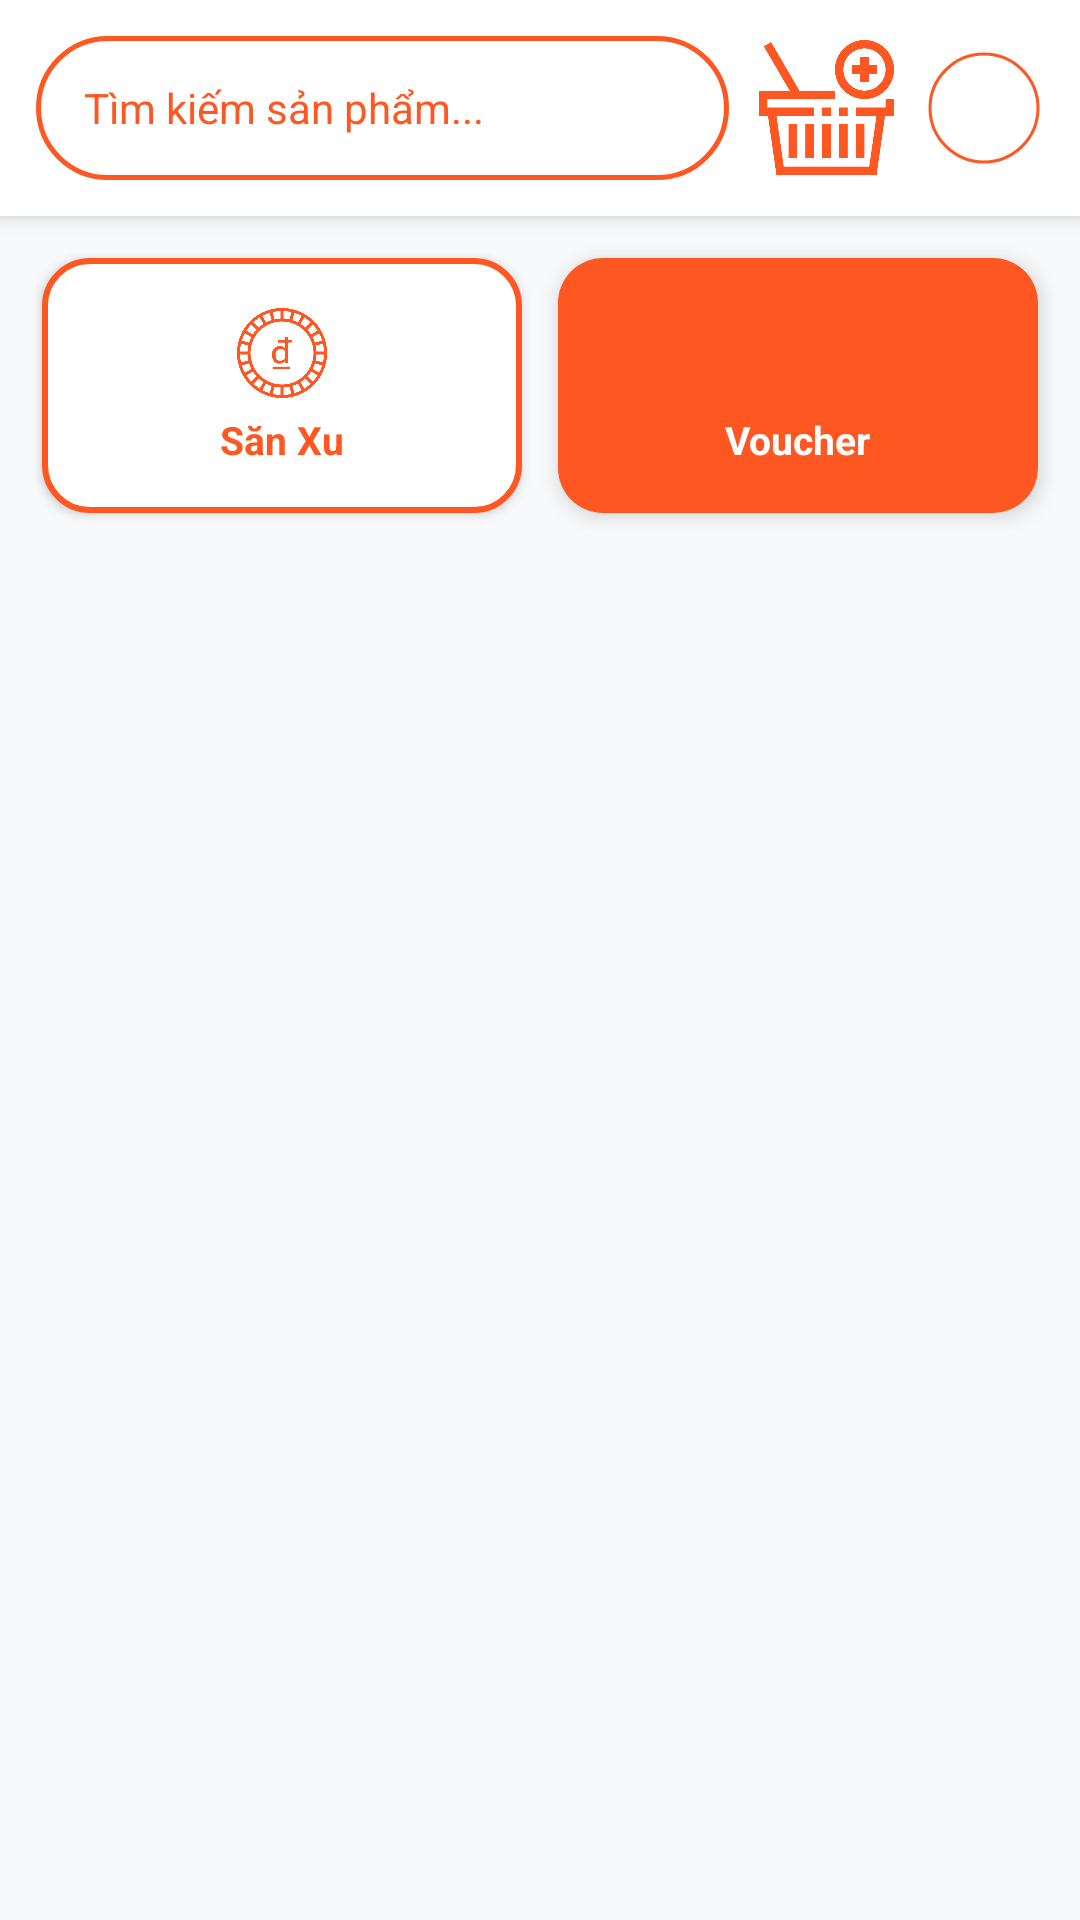

The Android layout XML behind this screen, and the referenced resources:
<!-- AndroidManifest.xml: application theme Theme.Test_bai2 -->
<!-- res/layout/activity_main.xml -->
<?xml version="1.0" encoding="utf-8"?>
<LinearLayout xmlns:android="http://schemas.android.com/apk/res/android"
    xmlns:app="http://schemas.android.com/apk/res-auto"
    xmlns:tools="http://schemas.android.com/tools"
    android:id="@+id/main"
    android:orientation="vertical"
    android:layout_width="match_parent"
    android:layout_height="match_parent"
    android:background="#F8F9FA"
    tools:context=".Activity.MainActivity">

    <LinearLayout
        android:layout_width="match_parent"
        android:layout_height="wrap_content"
        android:orientation="horizontal"
        android:padding="12dp"
        android:gravity="center_vertical"
        android:background="@android:color/white"
        android:elevation="4dp">

        <EditText
            android:id="@+id/edttimkiem"
            android:layout_width="0dp"
            android:layout_height="48dp"
            android:layout_weight="1"
            android:hint="Tìm kiếm sản phẩm..."
            android:paddingStart="16dp"
            android:paddingEnd="16dp"
            android:textSize="14sp"
            android:background="@drawable/bg_search"
            android:inputType="text"
            android:textColor="#FF5722"
            android:textColorHint="#FF5722" />

        <ImageButton
            android:id="@+id/btngiohang"
            android:layout_width="45dp"
            android:layout_height="45dp"
            android:layout_marginStart="10dp"
            android:scaleType="centerInside"
            android:background="?attr/selectableItemBackgroundBorderless"
            android:src="@drawable/icon_giohang2"
            app:tint="#FF5722"/>

        <com.google.android.material.imageview.ShapeableImageView
            android:id="@+id/imgAvatar"
            android:layout_width="40dp"
            android:layout_height="40dp"
            android:layout_marginStart="10dp"
            android:padding="2dp"
            android:scaleType="centerCrop"
            android:src="@drawable/avartar"
            app:strokeColor="#FF5722"
            app:strokeWidth="1dp"
            app:shapeAppearanceOverlay="@style/CircleImage"
            android:clickable="true"
            android:focusable="true"
            android:background="?attr/selectableItemBackgroundBorderless"/>

    </LinearLayout>

    <LinearLayout
        android:layout_width="match_parent"
        android:layout_height="wrap_content"
        android:orientation="horizontal"
        android:padding="8dp">

        <LinearLayout
            android:id="@+id/btnxu"
            android:layout_width="0dp"
            android:layout_height="85dp"
            android:layout_weight="1"
            android:layout_margin="6dp"
            android:background="@drawable/bg_button_outline"
            android:gravity="center"
            android:orientation="vertical"
            android:elevation="2dp">

            <ImageView
                android:id="@+id/img_xu"
                android:layout_width="32dp"
                android:layout_height="32dp"
                android:src="@drawable/icon_xu2"
                android:layout_marginBottom="4dp"
                app:tint="#FF5722"/>

            <TextView
                android:layout_width="wrap_content"
                android:layout_height="wrap_content"
                android:text="Săn Xu"
                android:textSize="13sp"
                android:textStyle="bold"
                android:textColor="#FF5722"/>
        </LinearLayout>

        <LinearLayout
            android:id="@+id/btn_voucher"
            android:layout_width="0dp"
            android:layout_height="85dp"
            android:layout_weight="1"
            android:layout_margin="6dp"
            android:background="@drawable/bg_button_solid"
            android:gravity="center"
            android:orientation="vertical"
            android:elevation="4dp">

            <ImageView
                android:id="@+id/img_voucher"
                android:layout_width="32dp"
                android:layout_height="32dp"
                android:src="@drawable/icon_voucher2"
                android:layout_marginBottom="4dp"
                app:tint="@android:color/white" />
            <TextView
                android:layout_width="wrap_content"
                android:layout_height="wrap_content"
                android:text="Voucher"
                android:textSize="13sp"
                android:textStyle="bold"
                android:textColor="@android:color/white"/>
        </LinearLayout>
    </LinearLayout>

    <ListView
        android:id="@+id/listProduct"
        android:layout_width="match_parent"
        android:layout_height="match_parent"
        android:divider="@android:color/transparent"
        android:dividerHeight="12dp"
        android:padding="10dp"
        android:clipToPadding="false"
        android:scrollbars="none"/>

</LinearLayout>
<!-- resources referenced by this layout -->
<resources>
  <!-- drawable bg_button_outline (drawable) -->
  <?xml version="1.0" encoding="utf-8"?>
  <shape xmlns:android="http://schemas.android.com/apk/res/android">
      <solid android:color="#FFFFFF"/> <stroke android:width="2dp" android:color="#FF5722"/> <corners android:radius="15dp"/>
  </shape>
  <!-- drawable bg_button_solid (drawable) -->
  <?xml version="1.0" encoding="utf-8"?>
  <shape xmlns:android="http://schemas.android.com/apk/res/android">
      <solid android:color="#FF5722"/> <corners android:radius="15dp"/>
  </shape>
  <!-- drawable bg_search (drawable) -->
  <?xml version="1.0" encoding="utf-8"?>
  <shape xmlns:android="http://schemas.android.com/apk/res/android">
      <solid android:color="#FFFFFF" />
  
      <stroke
          android:width="1.5dp"
          android:color="#FF5722" />
  
      <corners android:radius="25dp" />
  </shape>
  <!-- drawable icon_giohang2: png bitmap (drawable, 11661 bytes) -->
  <!-- drawable icon_xu2: png bitmap (drawable, 25598 bytes) -->
  <style name="CircleImage">
          <item name="cornerSize">50%</item>
      </style>
  <style name="Theme.Test_bai2" parent="Base.Theme.Test_bai2" />
  <style name="Base.Theme.Test_bai2" parent="Theme.Material3.DayNight.NoActionBar">
          
          
      </style>
</resources>
